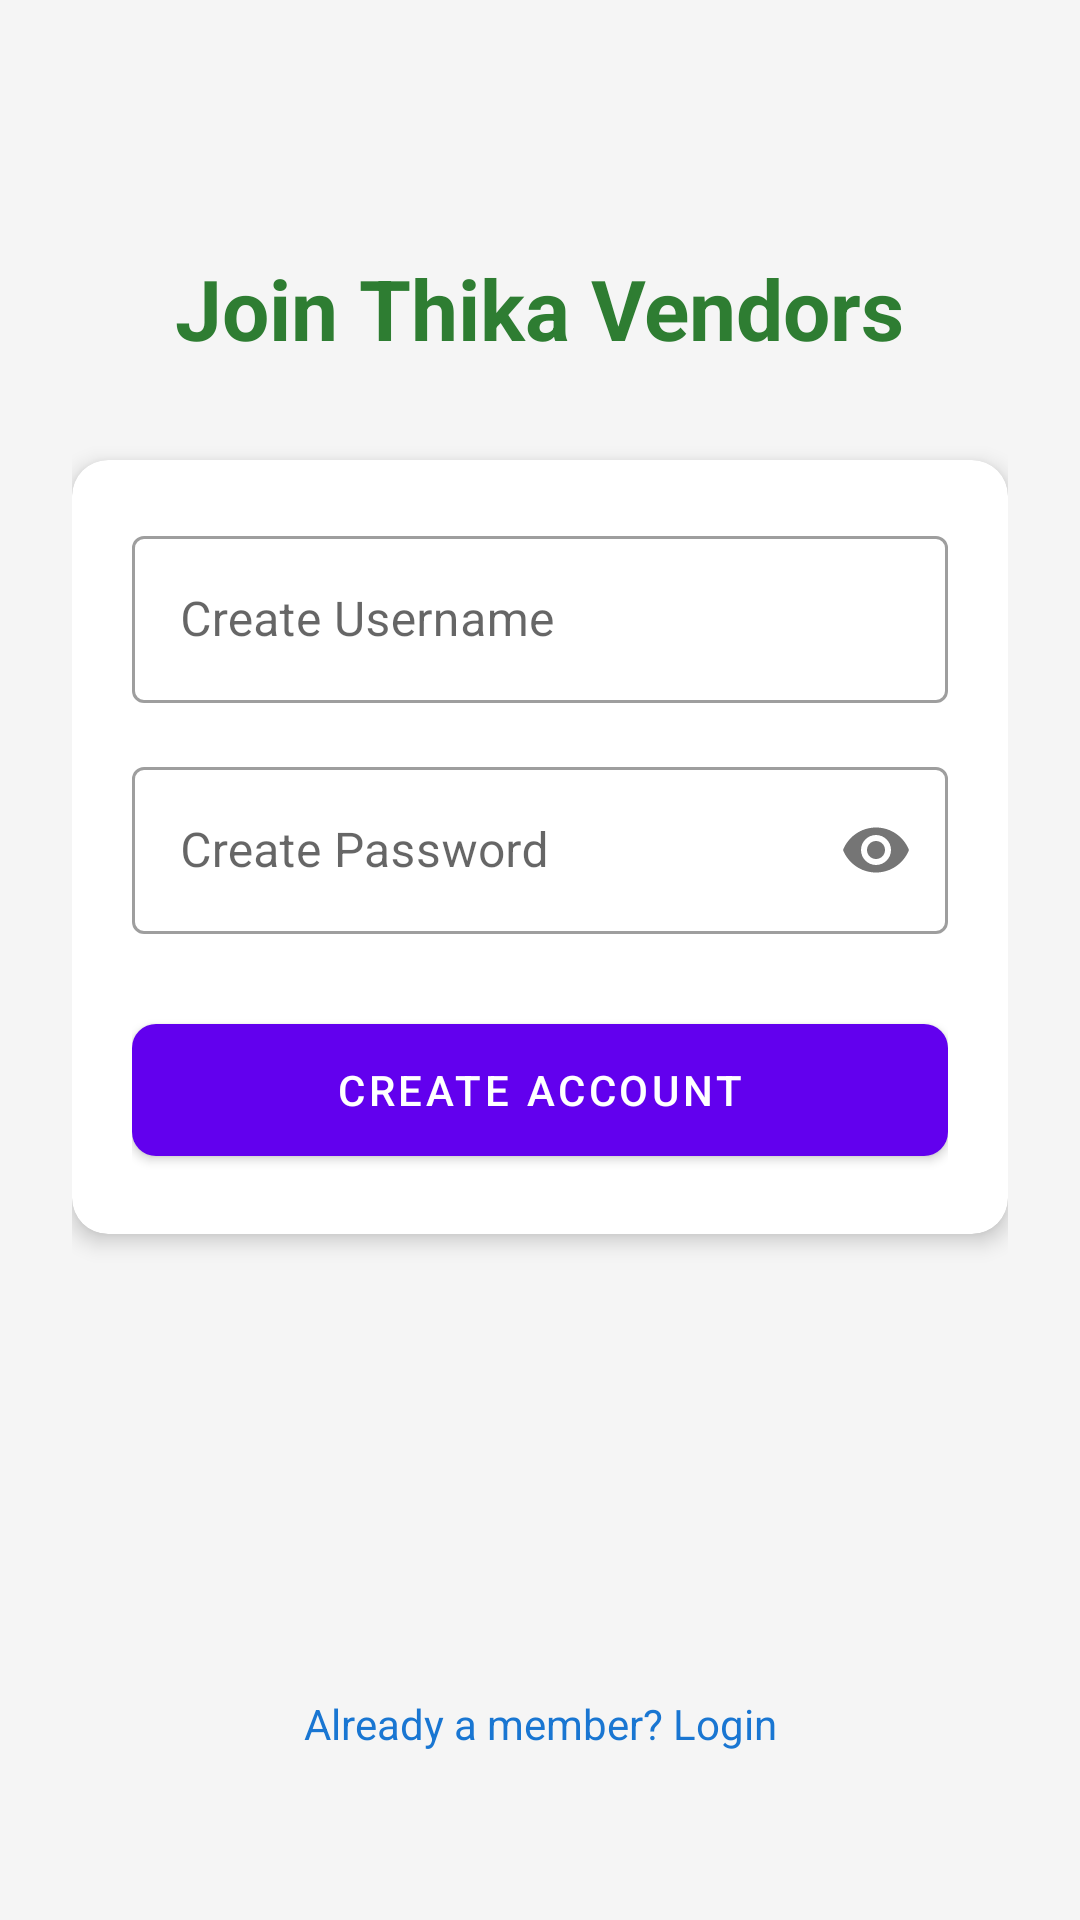

Here is an Android app screen rendered from its layout file. Give the layout XML and the strings, colors and styles it references.
<!-- AndroidManifest.xml: application theme Theme.MaterialComponents.DayNight.NoActionBar -->
<!-- res/layout/activity_register_user.xml -->
<?xml version="1.0" encoding="utf-8"?>
<androidx.constraintlayout.widget.ConstraintLayout xmlns:android="http://schemas.android.com/apk/res/android"
    xmlns:app="http://schemas.android.com/apk/res-auto"
    android:layout_width="match_parent"
    android:layout_height="match_parent"
    android:background="#F5F5F5"
    android:padding="24dp">

    <TextView
        android:id="@+id/tvRegTitle"
        android:layout_width="wrap_content"
        android:layout_height="wrap_content"
        android:text="Join Thika Vendors"
        android:textSize="28sp"
        android:textStyle="bold"
        android:textColor="#2E7D32"
        app:layout_constraintTop_toTopOf="parent"
        app:layout_constraintStart_toStartOf="parent"
        app:layout_constraintEnd_toEndOf="parent"
        android:layout_marginTop="60dp"/>

    <com.google.android.material.card.MaterialCardView
        android:layout_width="match_parent"
        android:layout_height="wrap_content"
        app:cardCornerRadius="12dp"
        app:cardElevation="4dp"
        app:layout_constraintTop_toBottomOf="@id/tvRegTitle"
        android:layout_marginTop="32dp">

        <LinearLayout
            android:layout_width="match_parent"
            android:layout_height="wrap_content"
            android:orientation="vertical"
            android:padding="20dp">

            <com.google.android.material.textfield.TextInputLayout
                android:layout_width="match_parent"
                android:layout_height="wrap_content"
                style="@style/Widget.MaterialComponents.TextInputLayout.OutlinedBox"
                android:hint="Create Username">

                <com.google.android.material.textfield.TextInputEditText
                    android:id="@+id/reg_username"
                    android:layout_width="match_parent"
                    android:layout_height="wrap_content"
                    android:inputType="text"/>
            </com.google.android.material.textfield.TextInputLayout>

            <com.google.android.material.textfield.TextInputLayout
                android:layout_width="match_parent"
                android:layout_height="wrap_content"
                style="@style/Widget.MaterialComponents.TextInputLayout.OutlinedBox"
                android:hint="Create Password"
                android:layout_marginTop="16dp"
                app:passwordToggleEnabled="true">

                <com.google.android.material.textfield.TextInputEditText
                    android:id="@+id/reg_password"
                    android:layout_width="match_parent"
                    android:layout_height="wrap_content"
                    android:inputType="textPassword"/>
            </com.google.android.material.textfield.TextInputLayout>

            <com.google.android.material.button.MaterialButton
                android:id="@+id/btnRegisterUser"
                android:layout_width="match_parent"
                android:layout_height="56dp"
                android:text="CREATE ACCOUNT"
                android:layout_marginTop="24dp"
                app:cornerRadius="8dp"/>

        </LinearLayout>
    </com.google.android.material.card.MaterialCardView>

    <TextView
        android:id="@+id/tvBackToLogin"
        android:layout_width="wrap_content"
        android:layout_height="wrap_content"
        android:text="Already a member? Login"
        android:textColor="#1976D2"
        app:layout_constraintBottom_toBottomOf="parent"
        app:layout_constraintStart_toStartOf="parent"
        app:layout_constraintEnd_toEndOf="parent"
        android:layout_marginBottom="32dp"/>

</androidx.constraintlayout.widget.ConstraintLayout>
<!-- resources referenced by this layout -->
<resources>

</resources>
